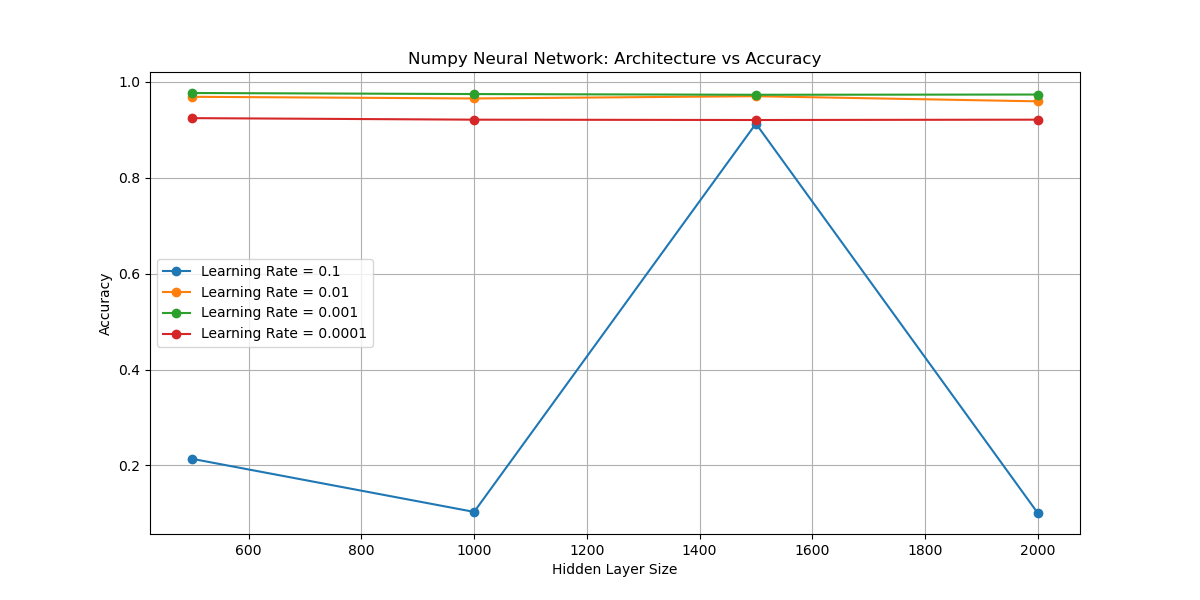

The table this chart was drawn from, first rows:
model, hidden_size, learning_rate, accuracy, error_count
Numpy NN, 500, 0.1, 0.2138, 7862
Numpy NN, 500, 0.01, 0.9688, 312
Numpy NN, 500, 0.001, 0.9767, 233
Numpy NN, 500, 0.0001, 0.9243, 757
Numpy NN, 1000, 0.1, 0.1032, 8968
Numpy NN, 1000, 0.01, 0.9653, 347
Numpy NN, 1000, 0.001, 0.9745, 255
Numpy NN, 1000, 0.0001, 0.9211, 789
Numpy NN, 1500, 0.1, 0.9128, 872
Numpy NN, 1500, 0.01, 0.97, 300
Numpy NN, 1500, 0.001, 0.973, 270
Numpy NN, 1500, 0.0001, 0.9204, 796
Numpy NN, 2000, 0.1, 0.1009, 8991
Numpy NN, 2000, 0.01, 0.9593, 407
Numpy NN, 2000, 0.001, 0.9735, 265
Numpy NN, 2000, 0.0001, 0.9211, 789
